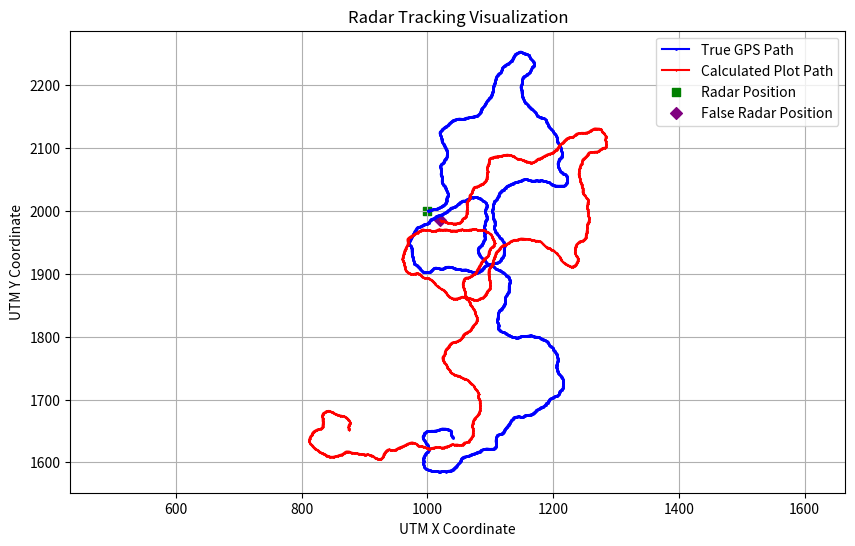

Recreate this plot in Python.
import numpy as np
import pandas as pd
import matplotlib.pyplot as plt
import os

# Define fixed radar coordinates and azimuth
utm_x_radar = 1000
utm_y_radar = 2000
azimuth_radar = 30  # Constant azimuth for the radar in degrees

# Number of GPS points to generate
num_points = 2000  # Increased to 2000

# Generate GPS coordinates to simulate a natural walking path
# Start at a specific point and simulate small steps
path_length = 100  # Total distance of the path
step_size_mean = 1.0  # Mean step size
step_size_std = 0.2  # Standard deviation for step size variation

# Generate a natural path with more realistic direction changes
gps_path_x = [utm_x_radar]
gps_path_y = [utm_y_radar]

# Initial direction angle
current_angle = 0

for _ in range(num_points - 1):
    # Vary the angle slightly to simulate a natural path
    angle_variation = np.random.normal(0, 10)  # Mean 0, Std dev 10 degrees
    current_angle += angle_variation  # Update current angle with variation

    # Get a random step size
    step_size = np.random.normal(step_size_mean, step_size_std)

    # Calculate new GPS coordinates
    new_x = gps_path_x[-1] + step_size * np.cos(np.radians(current_angle))
    new_y = gps_path_y[-1] + step_size * np.sin(np.radians(current_angle))
    gps_path_x.append(new_x)
    gps_path_y.append(new_y)

# Convert to numpy arrays, skipping the initial radar position
utm_x_gps = np.array(gps_path_x[1:])  # True GPS coordinates
utm_y_gps = np.array(gps_path_y[1:])  # True GPS coordinates

# Define known delta values for false radar coordinates
delta_utm_x = 20
delta_utm_y = -15

# Calculate false radar coordinates based on the radar's true position
utm_x_radar_false = utm_x_radar + delta_utm_x
utm_y_radar_false = utm_y_radar + delta_utm_y

# Track data calculations
range_ = np.sqrt((utm_x_gps - utm_x_radar) ** 2 + (utm_y_gps - utm_y_radar) ** 2)  # Step 1: Calculate range
alpha = np.arctan2(utm_x_gps - utm_x_radar, utm_y_gps - utm_y_radar)  # Step 2: Calculate alpha (in radians)

# Convert alpha to degrees
alpha_degrees = np.degrees(alpha)

# Step 3: Calculate az_track using the formula: az_track = alpha + az_radar
az_track = alpha_degrees + azimuth_radar

# Ensure azimuth is within 0-360 degrees
az_track = np.mod(az_track, 360)

# Step 4: Calculate the false UTM coordinates of the plot
utm_x_plot = utm_x_radar_false + range_ * np.sin(np.radians(az_track))
utm_y_plot = utm_y_radar_false + range_ * np.cos(np.radians(az_track))

# Create DataFrames for radar, GPS, and track data
radar_data = pd.DataFrame({
    'utm_x_radar_false': [utm_x_radar_false] * (num_points - 1),
    'utm_y_radar_false': [utm_y_radar_false] * (num_points - 1),
    'r': range_,
    'alpha': alpha_degrees,  # Angle in degrees
    'azimuth_radar': [azimuth_radar] * (num_points - 1),
})

gps_data = pd.DataFrame({
    'utm_x_gps': utm_x_gps,
    'utm_y_gps': utm_y_gps
})

track_data = pd.DataFrame({
    'range': range_,
    'alpha': alpha_degrees,  # Angle in degrees
    'az_track': az_track,
    'utm_x_plot': utm_x_plot,
    'utm_y_plot': utm_y_plot
})



radar_data.to_csv('radar_data.csv', index=False)
gps_data.to_csv('gps_data.csv', index=False)
track_data.to_csv('track_data.csv',index = False)

# Print all the DataFrames
print("Radar Data:")
print(radar_data)

print("\nGPS Data:")
print(gps_data)

print("\nTrack Data:")
print(track_data)

# Visualization
plt.figure(figsize=(10, 6))
plt.plot(utm_x_gps, utm_y_gps, marker='o', label='True GPS Path', color='blue', markersize=1)
plt.plot(utm_x_plot, utm_y_plot, marker='x', label='Calculated Plot Path', color='red', markersize=1)
plt.scatter(utm_x_radar, utm_y_radar, color='green', marker='s', label='Radar Position')
plt.scatter(utm_x_radar_false, utm_y_radar_false, color='purple', marker='D', label='False Radar Position')
plt.title('Radar Tracking Visualization')
plt.xlabel('UTM X Coordinate')
plt.ylabel('UTM Y Coordinate')
plt.legend()
plt.grid()
plt.axis('equal')  # Equal scaling for both axes
plt.show()

